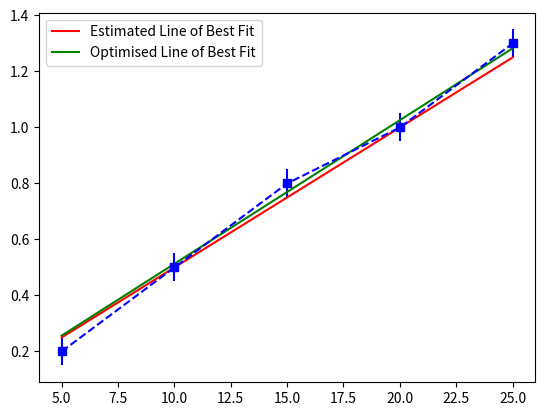

Recreate this plot in Python.
import numpy as np
import matplotlib.pyplot as plt
x=np.array([5,10,15,20,25])
y=np.array([0.2,0.5,0.8,1.0,1.3])
yerror = np.array([0.05,0.05,0.05,0.05,0.05])

#where we make some initial guess of
#what the slope of the line will be
fx_estimate=0.05*x
print("My estimate best fit gradient is: 0.05\n")

#print(fx)  #shows every fx value


count = 0
minchi2=10000
minslope=0.0
start =0
stop = 0.1
step =0.0001	 

chi2=(y-fx_estimate)*(y-fx_estimate)/np.power(yerror,2)
#print(chi2.sum())	#shows every chi value

for slope in np.arange(start, stop, step):
      fx=slope*x
      chi2=np.sum(((y-fx)*(y-fx))/np.power(yerror,2))
      if(chi2<minchi2):
          minchi2=chi2
          minslope=slope
      #print(slope,chi2,minslope,minchi2)
print('The optimised bestfit graident is: ',minslope) #prints optimised graident for best fit
fx_optimised=minslope*x

plt.errorbar(x,y,yerror,fmt='bs--') 
plt.plot(x,fx_estimate,'r-')  
plt.plot(x,fx_optimised,'g-')   
plt.legend(['Estimated Line of Best Fit','Optimised Line of Best Fit']) 
plt.show()